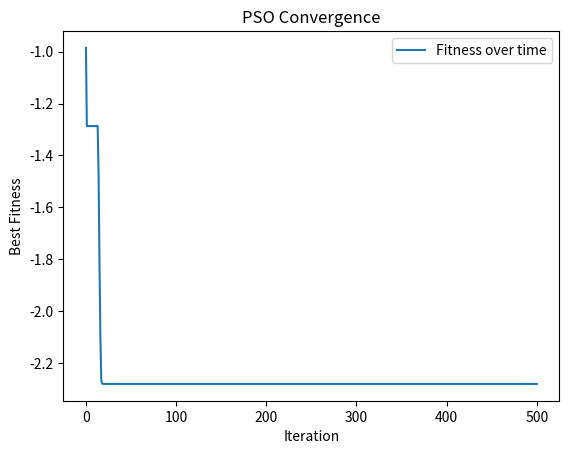
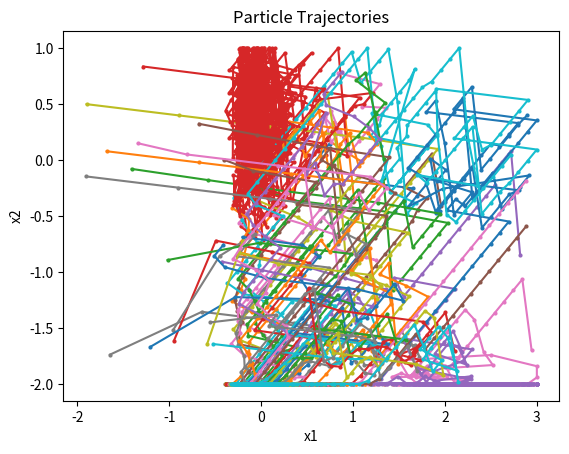

Reproduce these figures in Python, in order.
import random
import numpy as np
import math
import matplotlib.pyplot as plt


def f(x):
    x1, x2 = x
    return np.sin((2 * x1) - (0.5 * math.pi)) + (3 * np.cos(x2)) + (0.5 * x1)

x1_bound = [-2, 3]
x2_bound = [-2, 1]
v_bound = [-0.1, 1]
max_iter=500

def pso(cost_func, dim=2, num_particles=50, c1=2, c2=2):

    # Initialize particles and velocities
    particles = np.random.uniform([x1_bound[0], x2_bound[0]], [x1_bound[1], x2_bound[1]], (num_particles, dim))
    velocities = np.random.uniform(v_bound[0], v_bound[1], (num_particles, dim))

    # Initialize the best positions and fitness values
    best_positions = np.copy(particles)
    best_fitness = np.array([cost_func(p) for p in particles])
    swarm_best_position = best_positions[np.argmin(best_fitness)]
    swarm_best_fitness = np.min(best_fitness)

    # Track best fitness and particle positions over iterations
    fitness_over_time = [swarm_best_fitness]
    particles_over_time = [np.copy(particles)]

    # Updating the velocity and position of each particle at each iteration
    for i in range(max_iter):
        r1 = np.random.uniform(0, 1, (num_particles, dim))
        r2 = np.random.uniform(0, 1, (num_particles, dim))
        velocities = velocities + c1 * r1 * (best_positions - particles) + c2 * r2 * (
                    swarm_best_position - particles)

        # Apply velocity bounds
        velocities = np.clip(velocities, v_bound[0], v_bound[1])

        # Update positions
        particles += velocities

        # Apply position bounds
        particles[:, 0] = np.clip(particles[:, 0], x1_bound[0], x1_bound[1])
        particles[:, 1] = np.clip(particles[:, 1], x2_bound[0], x2_bound[1])

        # Evaluate fitness of each particle
        fitness_values = np.array([cost_func(p) for p in particles])

        # Update best positions and fitness values
        improved_indices = np.where(fitness_values < best_fitness)
        best_positions[improved_indices] = particles[improved_indices]
        best_fitness[improved_indices] = fitness_values[improved_indices]
        if np.min(fitness_values) < swarm_best_fitness:
            swarm_best_position = particles[np.argmin(fitness_values)]
            swarm_best_fitness = np.min(fitness_values)

        # Track the best fitness value and particle positions
        fitness_over_time.append(swarm_best_fitness)
        particles_over_time.append(np.copy(particles))

    # The best solution found, fitness tracking, and particle positions over time
    return swarm_best_position, swarm_best_fitness, fitness_over_time, particles_over_time


# Problem dimensions
dim = 2
n_runs = 1  # For visualization
results = []

# Perform a single run with a specific random seed
np.random.seed(0)
solution, fitness, fitness_over_time, particles_over_time = pso(f, dim=dim)
results.append((solution, fitness, fitness_over_time, particles_over_time))

# Convergence curve
plt.figure()
plt.plot(fitness_over_time, label='Fitness over time')
plt.xlabel('Iteration')
plt.ylabel('Best Fitness')
plt.title('PSO Convergence')
plt.legend()
plt.show()

# Particles trajectory
plt.figure()
for i in range(len(particles_over_time[0])):
    particle_positions = np.array([particles_over_time[t][i] for t in range(len(particles_over_time))])
    plt.plot(particle_positions[:, 0], particle_positions[:, 1], marker='o', markersize=2, label=f'Particle {i + 1}')
plt.xlabel('x1')
plt.ylabel('x2')
plt.title('Particle Trajectories')
plt.show()
